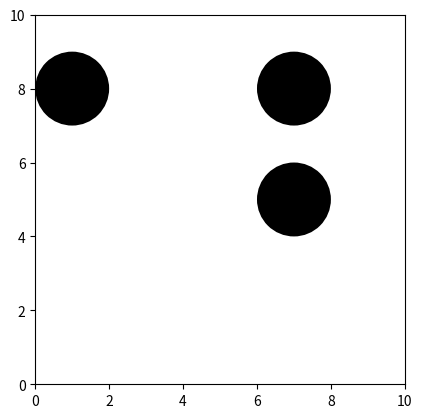

This chart was generated by the following Python code: (Note: this script raises an exception after producing the figure.)
import matplotlib.pyplot as plt
import numpy as np
import numpy.typing as npt
from matplotlib.patches import Circle
np.random.seed(4)
#globals
BALL_RADIUS = 1
BOUNDS = (0,10)

#alias
Circle_XY_Positions = list[int]

'''
return new positions list where for each x,y positions it return x,y if the position with ball radius
isn't out of bound or corrected x,y if it is.
for example for [[0,1],[7,10],[1,2]] we want to retrun [[1,1],[7,9],[1,2]]
BALL_RADIUS is the radius of *all* the balls
BOUNDS is the tuple of upper an lower bounds of *both axis*
'''
def ensure_inbounds(future_poitions: list[list[int]])->list[list[int]]:
    raise NotImplementedError
    return result


class Model:
    def __init__(self, num_circles: int, diameter: int, bounds: list[int]) -> None:
        self.num_circles = num_circles
        self.diameter = diameter
        self.bounds = bounds
        self.agents = np.random.randint(bounds[0], bounds[1], size=(num_circles, 2))

        self.circles = self.init_animation()

    def init_animation(self):
        self.fig, ax = plt.subplots()
        ax.set_xlim(self.bounds[0], self.bounds[1])
        ax.set_ylim(self.bounds[0], self.bounds[1])
        ax.set_yticks(np.arange(0, self.bounds[1]+1, 2))
        ax.set_xticks(np.arange(0, self.bounds[1]+1, 2))

        circles = []
        for a in self.agents:
            c = Circle((a[0], a[1]), radius=self.diameter / 2, facecolor="k")
            circles.append(c)
            ax.add_patch(c)
        ax.set_aspect("equal", adjustable="box")
        plt.ion()
        return circles

    def move(self) -> None:
        steps = np.random.randint(-1, 2, size=(self.num_circles, 2))
        new_agent_positions = self.agents + steps
        #self.agents = new_agent_positions
        self.agents = ensure_inbounds(new_agent_positions.tolist())

    def draw(self) -> None:
        for a, c in zip(self.agents, self.circles):
            c.set_center(a)
        self.fig.canvas.draw_idle()
        self.fig.canvas.flush_events()
        plt.pause(0.2)

    def run(self) -> None:
        while plt.fignum_exists(1):
            self.move()
            self.draw()

model = Model(3, 2*BALL_RADIUS , BOUNDS)
model.run()
